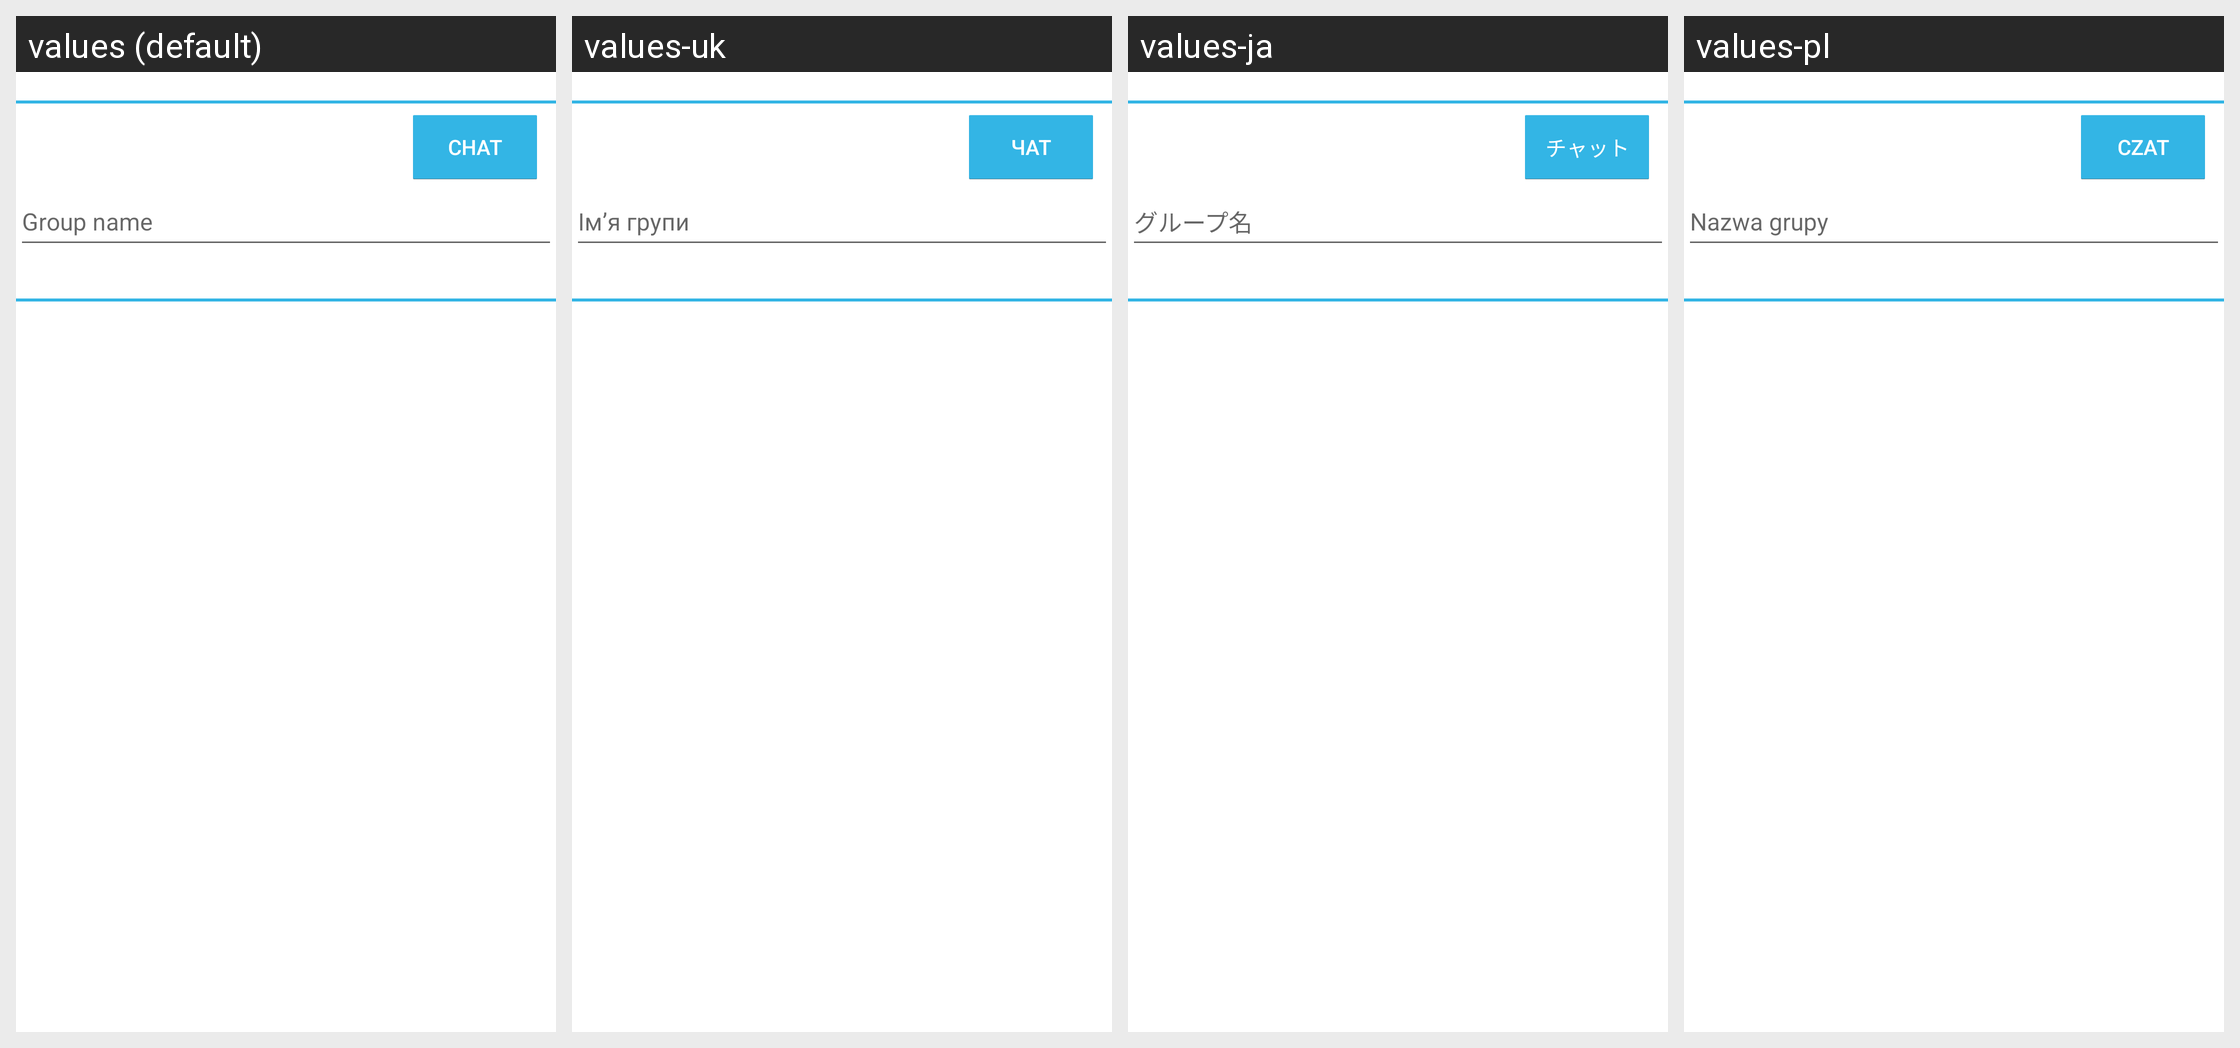

This grid shows one Android layout under several languages. Give, for every string resource on the screen, its name, the default text and each shown locale's text.
Android screen res/layout/group_chat_manage.xml rendered under 4 locales, left to right: values (default), values-uk, values-ja, values-pl. Device: Nexus 5 (rendered at 1080×1920; each locale shown at half size, 540×960, under a caption strip naming it); theme Theme.MaterialComponents.DayNight.NoActionBar.
Other locales in the repository, not shown: values-ar, values-bg, values-bn, values-ca, values-cs, values-da, values-de, values-el, values-es-rES, values-es-rUS, values-et, values-eu, values-fa, values-fi, values-fr, values-gl, values-hi, values-hr, values-hu, values-in-rID, values-it, values-km-rKH, values-ko, values-lt, values-lv, values-mk, values-ms, values-my-rMM, values-nb, values-nl, values-pt, values-pt-rBR, values-ro, values-ru, values-sk, values-sl, values-sr, values-sv, values-th, values-tr, values-ur, values-vi, values-zh-rCN, values-zh-rTW.
Strings drawn on this screen, with the default value and each locale's value (text and hints the layout hard-codes, and strings that could not be matched under every locale, appear in the picture but are not listed):

STR_NMS_CHAT
  values: Chat
  values-uk: Чат
  values-ja: チャット
  values-pl: Czat

STR_NMS_GROUP_NAME_HIT
  values: Group name
  values-uk: Ім’я групи
  values-ja: グループ名
  values-pl: Nazwa grupy
